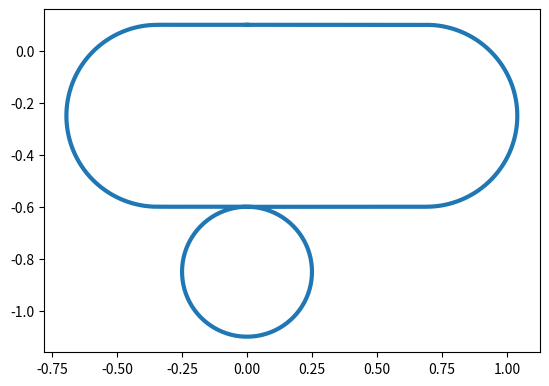

Here is the Python script that generated this plot:

import numpy as np
import scipy as sp
import matplotlib.pyplot as plt


class CarreraTrack:
    def __init__(self, trackSectionTypeList):

        self.trackSectionList = []
        for i in trackSectionTypeList:
            if i == 0:
                self.trackSectionList.append(StraightTrack())
            elif i == 1:
                self.trackSectionList.append(ClockWiseTrack_60_25())
            elif i == 2:
                self.trackSectionList.append(CounterClockWiseTrack_60_25())

    def generate_track_spline(self, is_cw_inner_slot):

        x_vals = np.zeros(1)
        y_vals = np.zeros(1)
        phi_vals = np.zeros(1)
        end_section_positions = np.zeros(1)
        rotation_val = 0

        if not is_cw_inner_slot:
            y_vals[0] = 0.1

        for section in self.trackSectionList:
            rot_mat = np.zeros([2, 2])

            rot_mat[0, 0] = np.cos(-rotation_val)
            rot_mat[0, 1] = np.sin(-rotation_val)
            rot_mat[1, 0] = -np.sin(-rotation_val)
            rot_mat[1, 1] = np.cos(-rotation_val)

            last_pos = np.zeros([2, 1])
            last_pos[0, 0] = x_vals[-1]
            last_pos[1, 0] = y_vals[-1]

            section_xy_vals, section_phi_vals = section.get_xy_phi_vals(is_cw_inner_slot)

            rotated_xy = np.squeeze(rot_mat @ section_xy_vals + np.repeat([last_pos], 10, axis=0).T)

            added_phi_vals = section_phi_vals + np.repeat(phi_vals[-1], 10)

            x_vals = np.concatenate((x_vals, rotated_xy[0, :]))
            y_vals = np.concatenate((y_vals, rotated_xy[1, :]))
            phi_vals = np.concatenate((phi_vals, added_phi_vals))
            end_section_positions = np.concatenate((end_section_positions, [phi_vals[-1]]))

            rotation_val = rotation_val + section.get_delta_angle()

        l_x = sp.interpolate.CubicSpline(phi_vals, x_vals)

        l_y = sp.interpolate.CubicSpline(phi_vals, y_vals)

        spline_points = np.linspace(0, phi_vals[-1], 1000)

        plt.plot(l_x(spline_points), l_y(spline_points), lw=3)

        ax = plt.gca()
        ax.set_aspect('equal', adjustable='box')

        plt.show()

        return x_vals, y_vals, phi_vals, end_section_positions



class CarreraTrackSection:

    def __init__(self):

        self.distance_param = np.empty(0)
        self.xy_param = np.empty([2, 0])
        self.delta_angle = 0.0

    def get_phi_vals(self):
        return self.distance_param

    def get_delta_angle(self):
        return self.delta_angle


class StraightTrack(CarreraTrackSection):

    def __init__(self):

        CarreraTrackSection.__init__(self)
        self.delta_angle = 0

    def get_xy_phi_vals(self, is_cw_inner_slot):
        distance_params = np.linspace(0, 0.345, 11)
        self.distance_param = distance_params[1:]
        x_vals = np.linspace(0, 0.345, 11)

        if is_cw_inner_slot:
            y_vals = np.repeat(0,10)
            self.xy_param = np.vstack((x_vals[1:], y_vals))
        else:
            y_vals = np.repeat(0.0, 10)
            self.xy_param = np.vstack((x_vals[1:], y_vals))

        return self.xy_param, self.distance_param



class ClockWiseTrack_60_25(CarreraTrackSection):

    def __init__(self):

        CarreraTrackSection.__init__(self)
        self.delta_angle = -np.pi / 3.0

    def get_xy_phi_vals(self, is_cw_inner_slot):
        if is_cw_inner_slot:
            track_radius = 0.25
            angle_params = np.linspace(0, self.delta_angle, 11)[1:]
            distance_params = abs(angle_params) * track_radius
            self.distance_param = distance_params
            x_vals = np.sin(-angle_params) * track_radius
            y_vals = (np.cos(angle_params) - 1) * track_radius
            self.xy_param = np.vstack((x_vals, y_vals))
        else:
            track_radius = 0.35
            angle_params = np.linspace(0, self.delta_angle, 11)[1:]
            distance_params = abs(angle_params) * track_radius
            self.distance_param = distance_params
            x_vals = np.sin(-angle_params) * track_radius
            y_vals = (np.cos(angle_params) - 1) * track_radius
            self.xy_param = np.vstack((x_vals, y_vals))

        return self.xy_param, self.distance_param


class CounterClockWiseTrack_60_25(CarreraTrackSection):

    def __init__(self):

        CarreraTrackSection.__init__(self)
        self.delta_angle = np.pi / 3.0

    def get_xy_phi_vals(self, is_cw_inner_slot):
        if is_cw_inner_slot:
            track_radius = 0.35
            angle_params = np.linspace(0, self.delta_angle, 11)[1:]
            distance_params = angle_params * track_radius
            self.distance_param = distance_params
            x_vals = np.sin(angle_params) * track_radius
            y_vals = (1 - np.cos(angle_params)) * track_radius
            self.xy_param = np.vstack((x_vals, y_vals))
        else:
            track_radius = 0.25
            angle_params = np.linspace(0, self.delta_angle, 11)[1:]
            distance_params = angle_params * track_radius
            self.distance_param = distance_params
            x_vals = np.sin(angle_params) * track_radius
            y_vals = (1 - np.cos(angle_params)) * track_radius
            self.xy_param = np.vstack((x_vals, y_vals))

        return self.xy_param, self.distance_param


class CrossTrackAuto(CarreraTrackSection):

    def __init__(self):
        CarreraTrackSection.__init__(self)


class CrossTrackManual_start(CarreraTrackSection):

    def __init__(self):
        CarreraTrackSection.__init__(self)


class CrossTrackManual_end(CarreraTrackSection):

    def __init__(self):
        CarreraTrackSection.__init__(self)


class NarrowingTrack(CarreraTrackSection):

    def __init__(self, is_cw_inner_slot):
        CarreraTrackSection.__init__(self)


class WideningTrack(CarreraTrackSection):

    def __init__(self, is_cw_inner_slot):
        CarreraTrackSection.__init__(self)


class ClockWiseTrack_30_50(CarreraTrackSection):

    def __init__(self, is_cw_inner_slot):
        CarreraTrackSection.__init__(self)


class CounterClockWiseTrack_30_50(CarreraTrackSection):

    def __init__(self, is_cw_inner_slot):
        CarreraTrackSection.__init__(self)



#TODO: Finnish the track types
#TODO: Add logic to automatically detect if you need one or twoloops to get a closed curve (odd or even cross tracks)
#TODO: Add logic for manual slot cange (different spline)






if __name__ == "__main__":

    trackSectionList = []

    trackSectionList.append(0)
    trackSectionList.append(0)


    trackSectionList.append(1)
    trackSectionList.append(1)
    trackSectionList.append(1)

    trackSectionList.append(0)
    trackSectionList.append(0)

    trackSectionList.append(2)
    trackSectionList.append(2)
    trackSectionList.append(2)
    trackSectionList.append(2)
    trackSectionList.append(2)
    trackSectionList.append(2)

    trackSectionList.append(0)

    trackSectionList.append(1)
    trackSectionList.append(1)
    trackSectionList.append(1)

    trackSectionList.append(0)

    carreraTrack = CarreraTrack(trackSectionList)

    carreraTrack.generate_track_spline(False)

